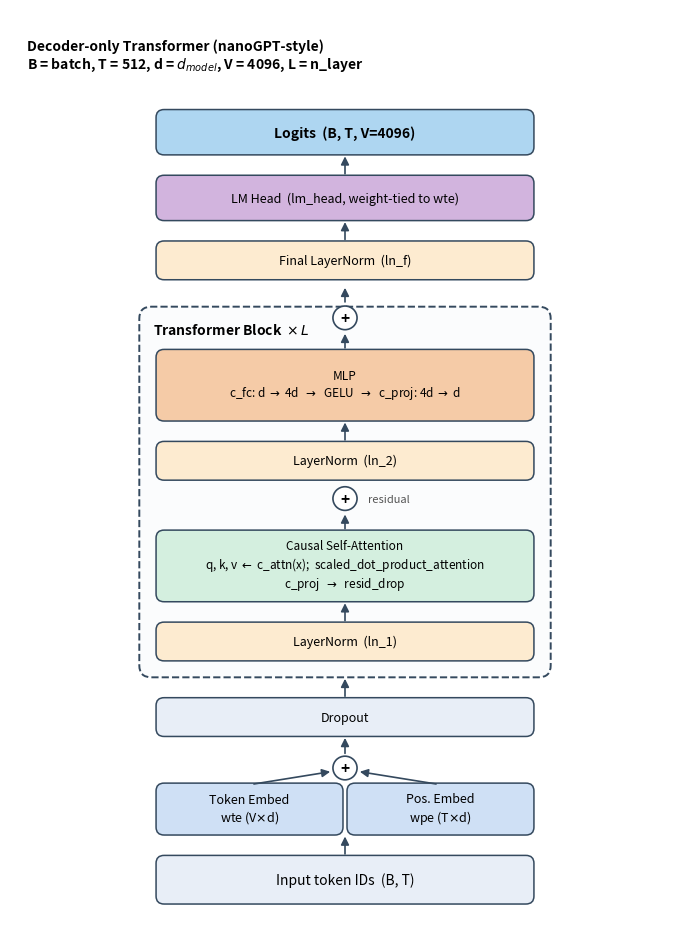

Recreate this plot in Python.
import matplotlib.pyplot as plt
import matplotlib.patches as patches
from matplotlib.patches import FancyBboxPatch, FancyArrowPatch

fig, ax = plt.subplots(figsize=(7.0, 9.5))
ax.set_xlim(0, 10)
ax.set_ylim(0, 14)
ax.axis('off')

C_INPUT  = '#e8eef7'
C_EMBED  = '#cfe0f5'
C_LN     = '#fdebd0'
C_ATTN   = '#d4efdf'
C_MLP    = '#f5cba7'
C_HEAD   = '#d2b4de'
C_OUT    = '#aed6f1'
C_BLOCK  = '#fbfcfd'
C_BORDER = '#34495e'

def box(x, y, w, h, label, color, fontsize=10, weight='normal', edgecolor=None):
    ec = edgecolor if edgecolor else C_BORDER
    p = FancyBboxPatch((x, y), w, h,
                       boxstyle="round,pad=0.02,rounding_size=0.12",
                       linewidth=1.1, facecolor=color, edgecolor=ec)
    ax.add_patch(p)
    ax.text(x + w/2, y + h/2, label,
            ha='center', va='center', fontsize=fontsize, weight=weight)

def arrow(x1, y1, x2, y2):
    a = FancyArrowPatch((x1, y1), (x2, y2),
                        arrowstyle='-|>', mutation_scale=12,
                        linewidth=1.2, color=C_BORDER)
    ax.add_patch(a)

def addnode(x, y, r=0.18):
    c = patches.Circle((x, y), r, facecolor='white', edgecolor=C_BORDER, linewidth=1.2)
    ax.add_patch(c)
    ax.text(x, y, '+', ha='center', va='center', fontsize=11, weight='bold')

cx = 5.0
W  = 5.6
xL = cx - W/2

box(xL, 0.4, W, 0.7, 'Input token IDs  (B, T)', C_INPUT, fontsize=10)
arrow(cx, 1.1, cx, 1.45)

box(xL,        1.45, W/2 - 0.05, 0.75, 'Token Embed\nwte (V$\\times$d)', C_EMBED, fontsize=9)
box(xL+W/2+0.05, 1.45, W/2 - 0.05, 0.75, 'Pos. Embed\nwpe (T$\\times$d)', C_EMBED, fontsize=9)
addnode(cx, 2.45)
arrow(xL + W/4,        2.20, cx - 0.18, 2.40)
arrow(xL + 3*W/4,      2.20, cx + 0.18, 2.40)
arrow(cx, 2.63, cx, 2.95)
box(xL, 2.95, W, 0.55, 'Dropout', C_INPUT, fontsize=9)
arrow(cx, 3.50, cx, 3.85)

bx = xL - 0.25
bw = W + 0.5
by = 3.85
bh = 5.6
block = FancyBboxPatch((bx, by), bw, bh,
                       boxstyle="round,pad=0.02,rounding_size=0.18",
                       linewidth=1.4, facecolor=C_BLOCK,
                       edgecolor=C_BORDER, linestyle='--')
ax.add_patch(block)
ax.text(bx + 0.18, by + bh - 0.32,
        'Transformer Block  $\\times\\,L$',
        ha='left', va='center', fontsize=10, weight='bold', style='italic')

y = 4.10
box(xL, y, W, 0.55, 'LayerNorm  (ln_1)', C_LN, fontsize=9)
arrow(cx, y + 0.55, cx, y + 0.90)

y2 = y + 0.90
box(xL, y2, W, 1.05,
    'Causal Self-Attention\n'
    r'q, k, v $\leftarrow$ c_attn(x);  scaled_dot_product_attention' '\n'
    'c_proj  $\\to$  resid_drop',
    C_ATTN, fontsize=8.5)
arrow(cx, y2 + 1.05, cx, y2 + 1.35)
addnode(cx, y2 + 1.55)
ax.annotate('residual', xy=(cx + 0.35, y2 + 1.55),
            xytext=(cx + 0.35, y2 + 1.55),
            ha='left', va='center', fontsize=8, style='italic', color='#555')

y3 = y2 + 1.85
box(xL, y3, W, 0.55, 'LayerNorm  (ln_2)', C_LN, fontsize=9)
arrow(cx, y3 + 0.55, cx, y3 + 0.90)

y4 = y3 + 0.90
box(xL, y4, W, 1.05,
    'MLP\nc_fc: d $\\to$ 4d  $\\to$  GELU  $\\to$  c_proj: 4d $\\to$ d',
    C_MLP, fontsize=8.5)
arrow(cx, y4 + 1.05, cx, y4 + 1.35)
addnode(cx, y4 + 1.55)

arrow(cx, y4 + 1.75, cx, y4 + 2.05)

y5 = y4 + 2.05 + 0.10
box(xL, y5, W, 0.55, 'Final LayerNorm  (ln_f)', C_LN, fontsize=9)
arrow(cx, y5 + 0.55, cx, y5 + 0.90)

y6 = y5 + 0.90
box(xL, y6, W, 0.65, 'LM Head  (lm_head, weight-tied to wte)', C_HEAD, fontsize=9)
arrow(cx, y6 + 0.65, cx, y6 + 1.00)

y7 = y6 + 1.00
box(xL, y7, W, 0.65, 'Logits  (B, T, V=4096)', C_OUT, fontsize=10, weight='bold')

ax.text(0.25, 13.55,
        'Decoder-only Transformer (nanoGPT-style)\n'
        'B = batch, T = 512, d = $d_{model}$, V = 4096, L = n_layer',
        ha='left', va='top', fontsize=10, weight='bold')

plt.tight_layout()
out = 'model_architecture.png'
plt.savefig(out, dpi=180, bbox_inches='tight', facecolor='white')
print(f'Saved {out}')
